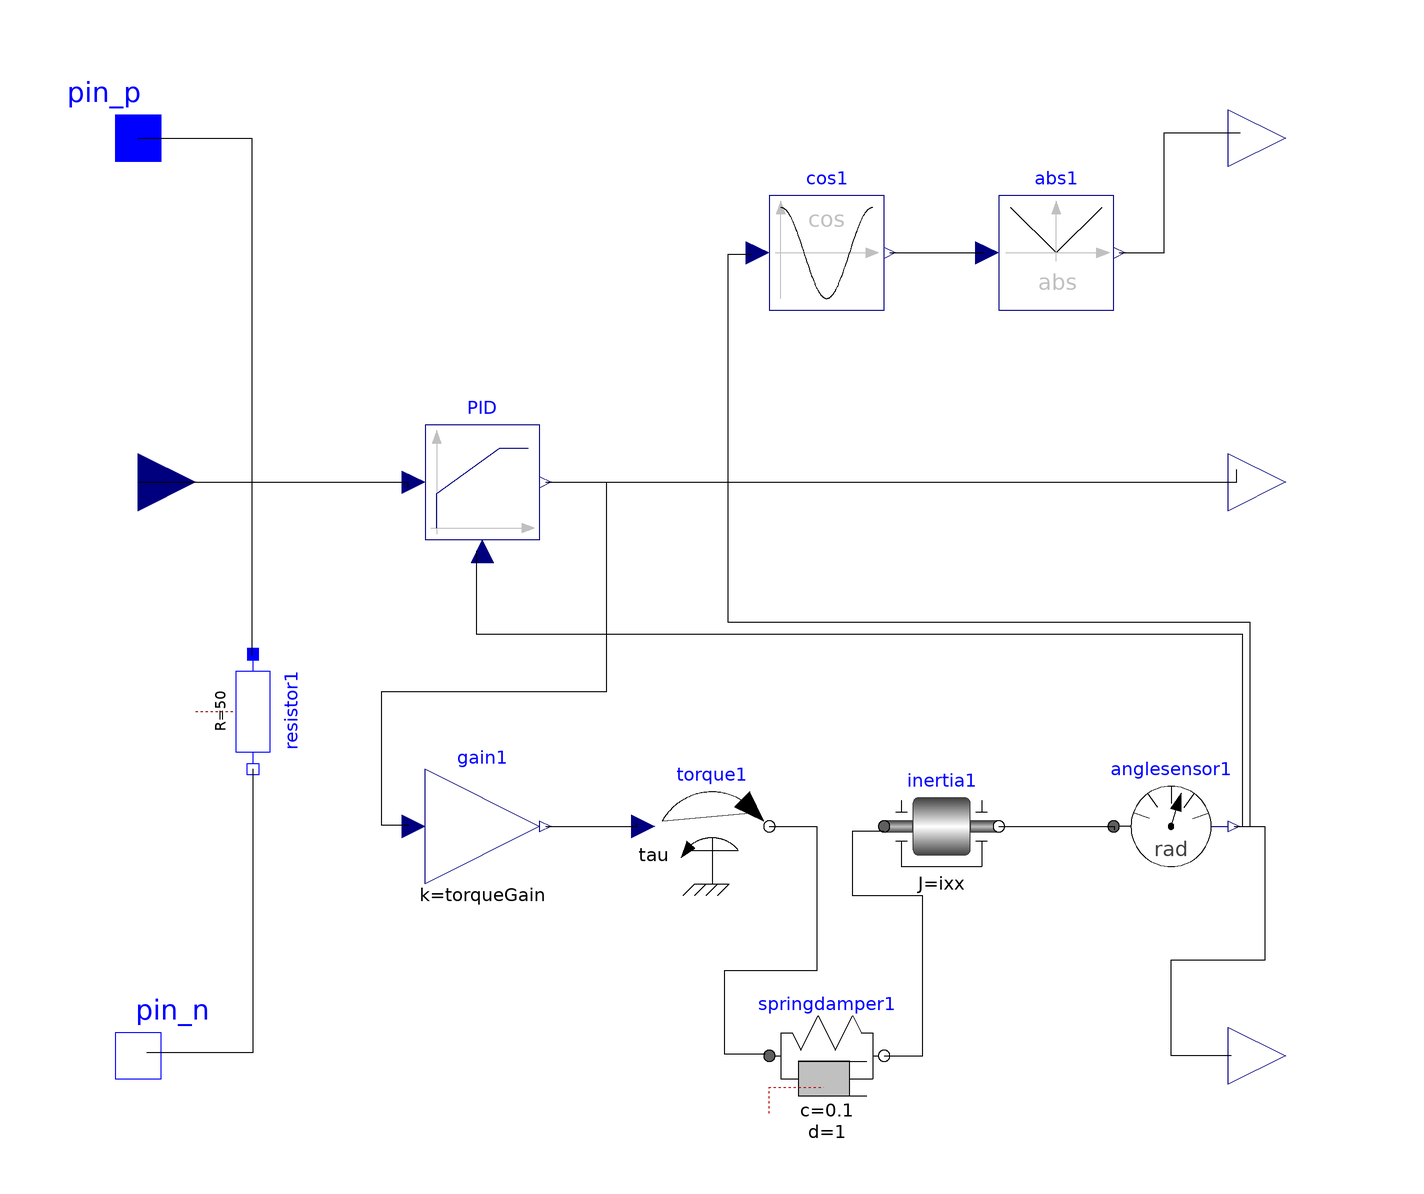

Above is the diagram view of the following Modelica model: its components placed by their Placement annotations and its connect equations drawn as lines.

model FullCtrl
    //model SysCtrl
    parameter Real ixx = 1, iyy, izz, torqueGain, pI, pP, pD;
    Modelica.Mechanics.Rotational.Sources.Torque torque1(useSupport = false) annotation(
      Placement(visible = true, transformation(origin = {0, -40}, extent = {{-10, -10}, {10, 10}}, rotation = 0)));
    Modelica.Mechanics.Rotational.Components.Inertia inertia1(J = ixx) annotation(
      Placement(visible = true, transformation(origin = {40, -40}, extent = {{-10, -10}, {10, 10}}, rotation = 0)));
    Modelica.Mechanics.Rotational.Sensors.AngleSensor anglesensor1 annotation(
      Placement(visible = true, transformation(origin = {80, -40}, extent = {{-10, -10}, {10, 10}}, rotation = 0)));
    Modelica.Blocks.Continuous.LimPID PID(yMax = 100, k = 20, wp = pP, Ti = 5, Td = 10, wd = pD, Ni = 4, Nd = 50) annotation(
      Placement(visible = true, transformation(origin = {-40, 20}, extent = {{-10, -10}, {10, 10}}, rotation = 0)));
    Modelica.Mechanics.Rotational.Components.SpringDamper springdamper1(c = 0.1, d = 1) annotation(
      Placement(visible = true, transformation(origin = {20, -80}, extent = {{-10, -10}, {10, 10}}, rotation = 0)));
    Modelica.Blocks.Interfaces.RealOutput torque annotation(
      Placement(visible = true, transformation(origin = {100, 20}, extent = {{-10, -10}, {10, 10}}, rotation = 0), iconTransformation(origin = {100, 20}, extent = {{-10, -10}, {10, 10}}, rotation = 0)));
    Modelica.Blocks.Math.Cos cos1 annotation(
      Placement(visible = true, transformation(origin = {20, 60}, extent = {{-10, -10}, {10, 10}}, rotation = 0)));
    Modelica.Blocks.Math.Abs abs1 annotation(
      Placement(visible = true, transformation(origin = {60, 60}, extent = {{-10, -10}, {10, 10}}, rotation = 0)));
    output Modelica.Blocks.Interfaces.RealOutput solarOut annotation(
      Placement(visible = true, transformation(origin = {100, 80}, extent = {{-10, -10}, {10, 10}}, rotation = 0), iconTransformation(origin = {100, 80}, extent = {{-10, -10}, {10, 10}}, rotation = 0)));
    input Modelica.Blocks.Interfaces.RealInput targetAngle annotation(
      Placement(visible = true, transformation(origin = {-100, 20}, extent = {{-10, -10}, {10, 10}}, rotation = 0), iconTransformation(origin = {-100, 20}, extent = {{-10, -10}, {10, 10}}, rotation = 0)));
    Modelica.Electrical.Analog.Interfaces.PositivePin pin_p annotation(
      Placement(visible = true, transformation(origin = {-100, 80}, extent = {{-10, -10}, {10, 10}}, rotation = 0), iconTransformation(origin = {-100, 80}, extent = {{-10, -10}, {10, 10}}, rotation = 0)));
    Modelica.Electrical.Analog.Interfaces.NegativePin pin_n annotation(
      Placement(visible = true, transformation(origin = {-100, -80}, extent = {{-10, -10}, {10, 10}}, rotation = 0), iconTransformation(origin = {-100, -80}, extent = {{-10, -10}, {10, 10}}, rotation = 0)));
    Modelica.Electrical.Analog.Basic.Resistor resistor1(R = 50) annotation(
      Placement(visible = true, transformation(origin = {-80, -20}, extent = {{-10, -10}, {10, 10}}, rotation = -90)));
    output Modelica.Blocks.Interfaces.RealOutput angle "current angle of spacecraft" annotation(
      Placement(visible = true, transformation(origin = {100, -80}, extent = {{-10, -10}, {10, 10}}, rotation = 0), iconTransformation(origin = {100, -80}, extent = {{-10, -10}, {10, 10}}, rotation = 0)));
    Modelica.Blocks.Math.Gain gain1(k = torqueGain) annotation(
      Placement(visible = true, transformation(origin = {-40, -40}, extent = {{-10, -10}, {10, 10}}, rotation = 0)));
  equation
    connect(gain1.y, torque1.tau) annotation(
      Line(points = {{-29, -40}, {-13.0903, -40}, {-13.0903, -39.4366}, {-13.0903, -39.4366}}));
    connect(PID.y, gain1.u) annotation(
      Line(points = {{-29, 20}, {-18.3927, 20}, {-18.3927, -16.57}, {-57.6636, -16.57}, {-57.6636, -39.768}, {-52.8583, -39.768}, {-52.8583, -39.768}}));
    connect(anglesensor1.phi, angle) annotation(
      Line(points = {{91, -40}, {96.3211, -40}, {96.3211, -63.3779}, {79.9331, -63.3779}, {79.9331, -79.9331}, {90.4682, -79.9331}, {90.4682, -79.9331}}));
    connect(resistor1.n, pin_n) annotation(
      Line(points = {{-80, -30}, {-80, -79.4813}, {-98.55070000000001, -79.4813}, {-98.55070000000001, -79.4813}}));
    connect(pin_p, resistor1.p) annotation(
      Line(points = {{-100, 80}, {-80.2441, 80}, {-80.2441, -10.2212}, {-80.2441, -10.2212}}));
    connect(targetAngle, PID.u_s) annotation(
      Line(points = {{-100, 20}, {-53.0378, 20}, {-53.0378, 19.0476}, {-53.0378, 19.0476}}));
    connect(anglesensor1.phi, cos1.u) annotation(
      Line(points = {{91, -40}, {93.8227, -40}, {93.8227, -4.47628}, {2.86482, -4.47628}, {2.86482, 59.803}, {6.80394, 59.803}, {6.80394, 59.803}}));
    connect(cos1.y, abs1.u) annotation(
      Line(points = {{31, 60}, {47.4485, 60}, {47.4485, 59.9821}, {47.4485, 59.9821}}));
    connect(abs1.y, solarOut) annotation(
      Line(points = {{71, 60}, {78.7825, 60}, {78.7825, 80.9311}, {92.0322, 80.9311}, {92.0322, 80.9311}}));
    connect(PID.y, torque) annotation(
      Line(points = {{-29, 20}, {91.49509999999999, 20}, {91.49509999999999, 22.2023}, {91.49509999999999, 22.2023}}));
    connect(springdamper1.flange_b, inertia1.flange_a) annotation(
      Line(points = {{30, -80}, {36.7055, -80}, {36.7055, -52.1038}, {24.53, -52.1038}, {24.53, -40.8236}, {29.9015, -40.8236}, {29.9015, -40.8236}}));
    connect(torque1.flange, springdamper1.flange_a) annotation(
      Line(points = {{10, -40}, {18.2632, -40}, {18.2632, -65.1746}, {2.14861, -65.1746}, {2.14861, -79.6777}, {9.310650000000001, -79.6777}, {9.310650000000001, -79.6777}}));
    connect(anglesensor1.phi, PID.u_m) annotation(
      Line(points = {{91, -40}, {92.53700000000001, -40}, {92.53700000000001, -6.55774}, {-40.9859, -6.55774}, {-40.9859, 8.01502}, {-40.9859, 8.01502}}));
    connect(inertia1.flange_b, anglesensor1.flange) annotation(
      Line(points = {{50, -40}, {70.1314, -40}, {70.1314, -40.6216}, {70.1314, -40.6216}}));
//end SysCtrl;
    annotation(
      Icon(coordinateSystem(extent = {{-100, -100}, {100, 100}}, preserveAspectRatio = true, initialScale = 0.1, grid = {2, 2})),
      Diagram(coordinateSystem(extent = {{-100, -100}, {100, 100}}, preserveAspectRatio = true, initialScale = 0.1, grid = {2, 2})));
  end FullCtrl;